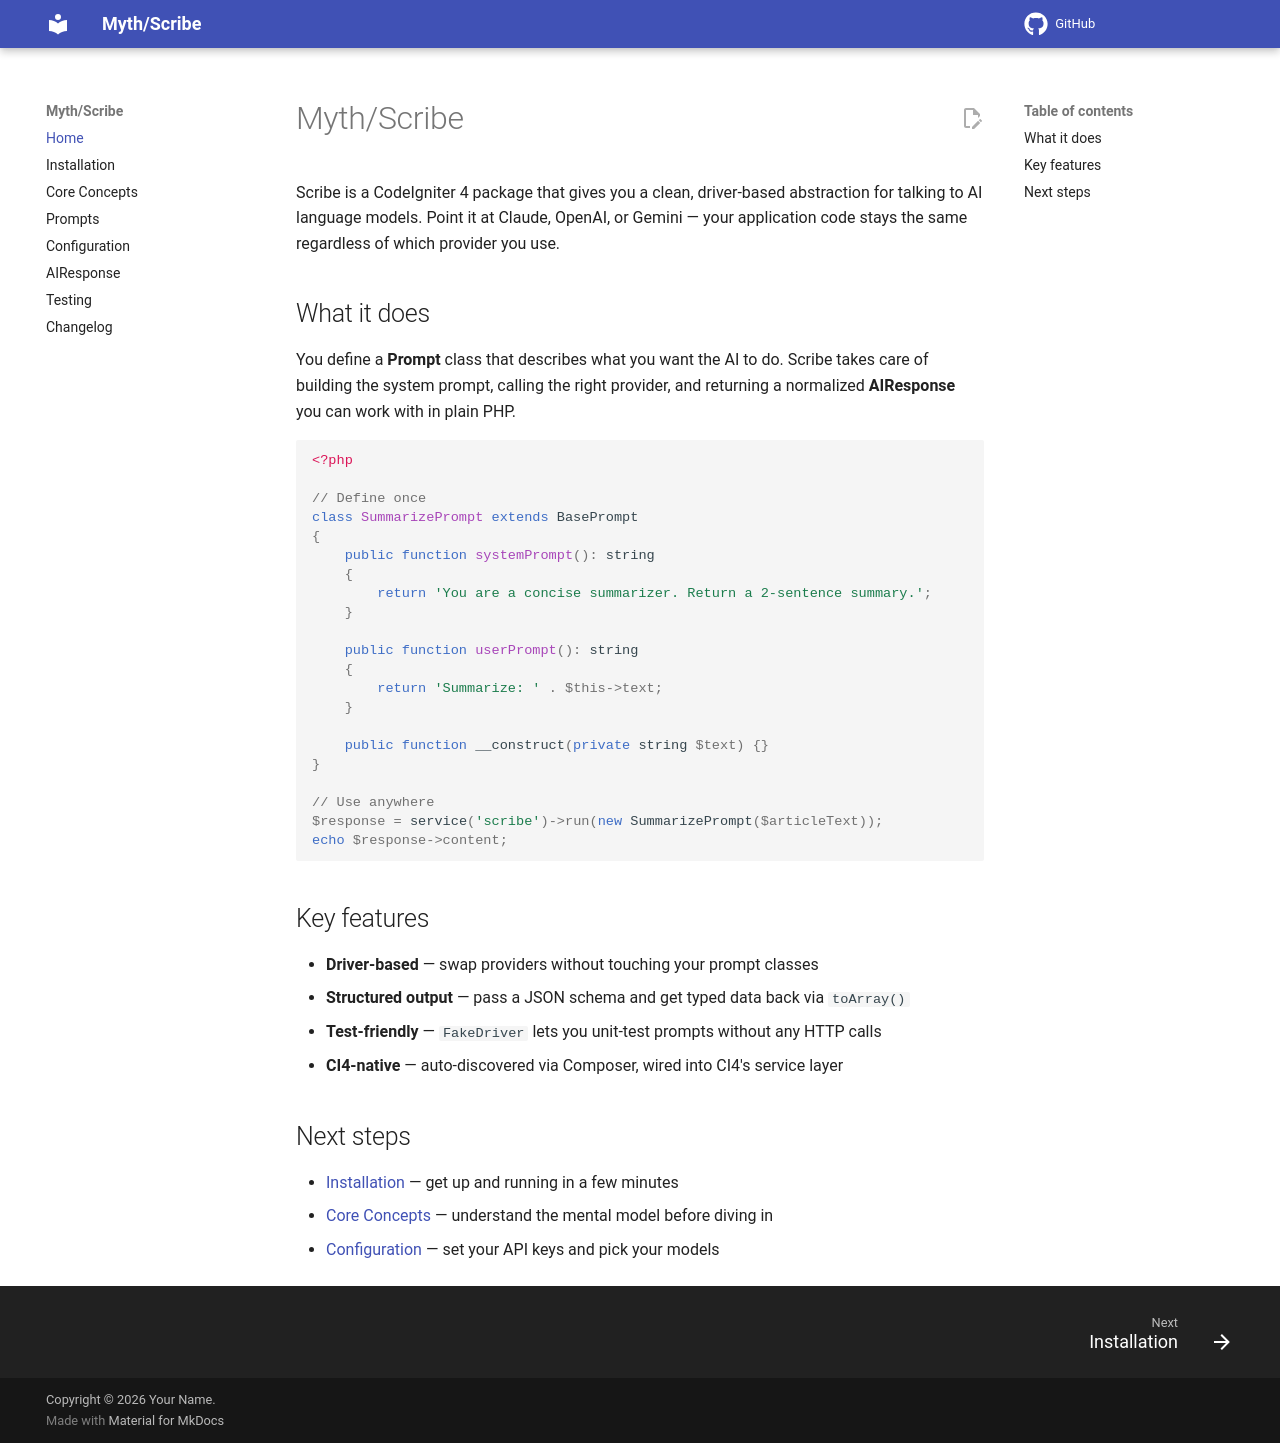

repository: lonnieezell/scribe · page: index.html · generator: mkdocs

# Myth/Scribe

Scribe is a CodeIgniter 4 package that gives you a clean, driver-based abstraction for talking to AI language models. Point it at Claude, OpenAI, or Gemini — your application code stays the same regardless of which provider you use.

## What it does

You define a **Prompt** class that describes what you want the AI to do. Scribe takes care of building the system prompt, calling the right provider, and returning a normalized **AIResponse** you can work with in plain PHP.

```php
<?php

// Define once
class SummarizePrompt extends BasePrompt
{
    public function systemPrompt(): string
    {
        return 'You are a concise summarizer. Return a 2-sentence summary.';
    }

    public function userPrompt(): string
    {
        return 'Summarize: ' . $this->text;
    }

    public function __construct(private string $text) {}
}

// Use anywhere
$response = service('scribe')->run(new SummarizePrompt($articleText));
echo $response->content;
```

## Key features

- **Driver-based** — swap providers without touching your prompt classes
- **Structured output** — pass a JSON schema and get typed data back via `toArray()`
- **Test-friendly** — `FakeDriver` lets you unit-test prompts without any HTTP calls
- **CI4-native** — auto-discovered via Composer, wired into CI4's service layer

## Next steps

- [Installation](installation.md) — get up and running in a few minutes
- [Core Concepts](core-concepts.md) — understand the mental model before diving in
- [Configuration](configuration.md) — set your API keys and pick your models
